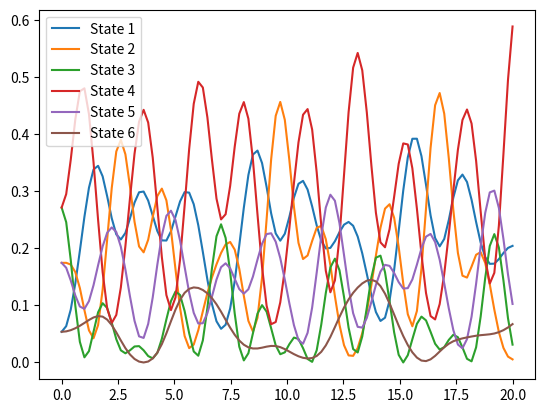

Write Python code to recreate this figure.
import numpy as np
import matplotlib.pyplot as plt

L, V, eps1 = 6, -1.0, 2.0

H0 = V * (np.eye(L, k=1) + np.eye(L, k=-1)) 
H1 = H0.copy()
H1[0,0] = eps1


E0, psi_n_0 = np.linalg.eigh(H0)
E1, psi_n_lam = np.linalg.eigh(H1)

psi_nt = np.zeros([L], dtype=complex)
t = np.linspace(0,20,100)


def tempfunc(lam):
    sum = 0
    for n in range(L):
        sum += psi_n_0[0,n] * psi_n_lam[lam,n]
    return sum

def solution(t,n):
    psi_net = np.zeros(len(t), dtype=complex)
    for lam in range(L):
            psi_net += np.exp(-1j * E1[lam] * t) * psi_n_lam[lam, n] * tempfunc(lam)

    return psi_net




for i in range(L):
    psi_nt = solution(t,i)
    plt.plot(t,np.abs(psi_nt)**2, label=f"State {i+1}")

plt.legend()
plt.show()
